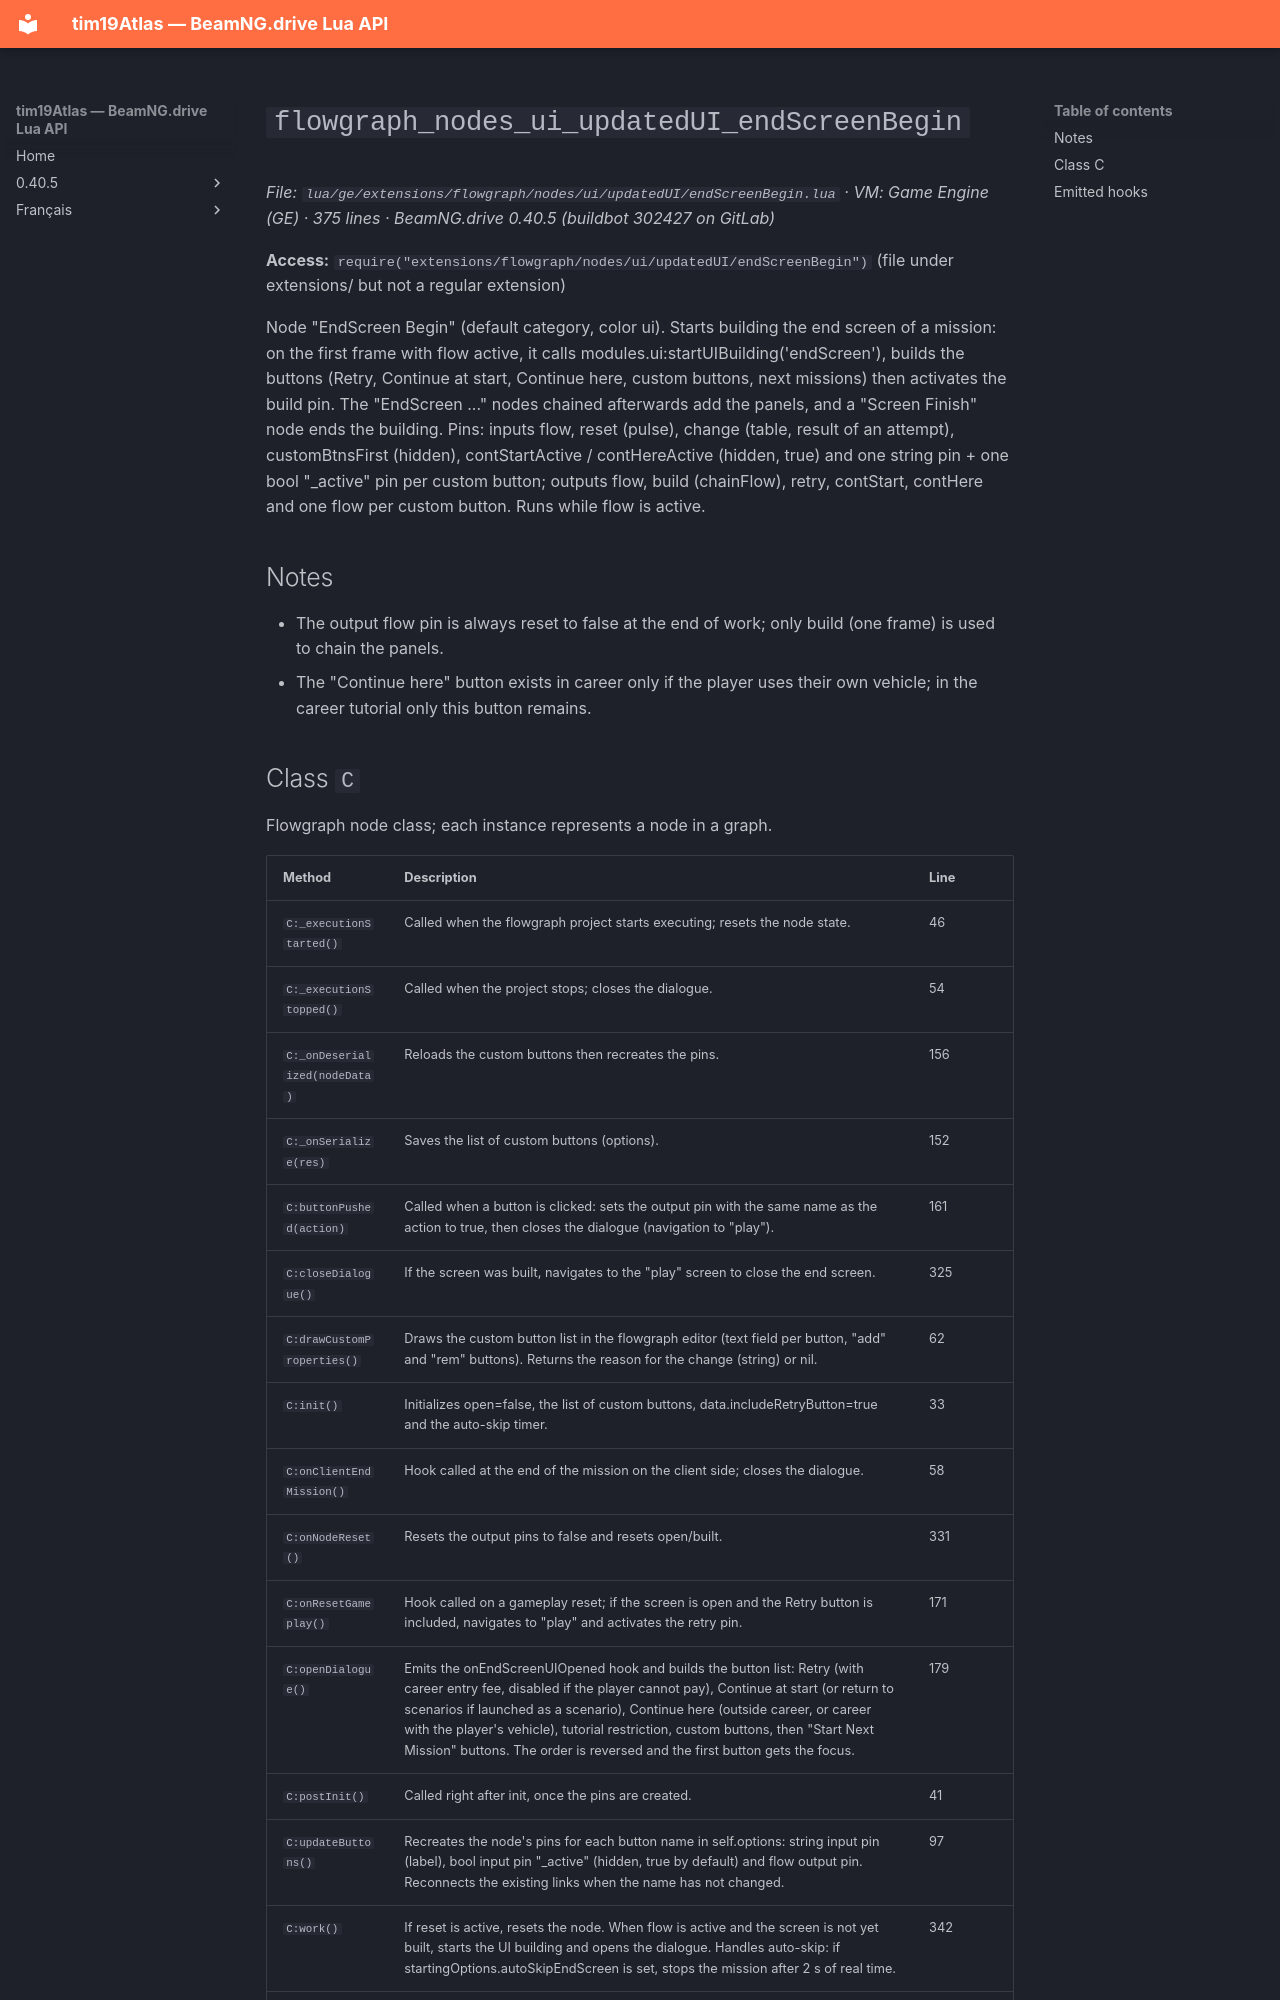

repository: Tim0219800/beamng-lua-atlas · page: 0.40.5/ge/extensions/flowgraph/nodes/ui/updatedUI/endScreenBegin.html · generator: mkdocs

# `flowgraph_nodes_ui_updatedUI_endScreenBegin`

*File: `lua/ge/extensions/flowgraph/nodes/ui/updatedUI/endScreenBegin.lua` · VM: Game Engine (GE) · 375 lines · BeamNG.drive 0.40.5 (buildbot 302427 on GitLab)*

**Access:** `require("extensions/flowgraph/nodes/ui/updatedUI/endScreenBegin")` (file under extensions/ but not a regular extension)

Node "EndScreen Begin" (default category, color ui). Starts building the end screen of a mission: on the first frame with flow active, it calls modules.ui:startUIBuilding('endScreen'), builds the buttons (Retry, Continue at start, Continue here, custom buttons, next missions) then activates the build pin. The "EndScreen ..." nodes chained afterwards add the panels, and a "Screen Finish" node ends the building. Pins: inputs flow, reset (pulse), change (table, result of an attempt), customBtnsFirst (hidden), contStartActive / contHereActive (hidden, true) and one string pin + one bool "_active" pin per custom button; outputs flow, build (chainFlow), retry, contStart, contHere and one flow per custom button. Runs while flow is active.

## Notes

- The output flow pin is always reset to false at the end of work; only build (one frame) is used to chain the panels.
- The "Continue here" button exists in career only if the player uses their own vehicle; in the career tutorial only this button remains.
